Run: headless pygame with SDL's dummy video driver; simulated clock (each Clock.tick advances the game by its frame time, no real sleeping); random seed 0; keys injected as events and as key.get_pressed() state; mouse plan: one left click at the window centre at the start of phase 2, then a move to the lower-right quarter at the start of phase 3.
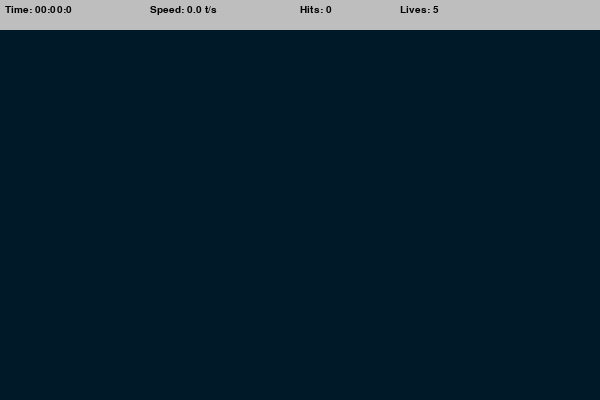
Frame 1 of 4 · flips 1–60 · no input
Frame 2 of 4 · flips 61–180 · clicked the window centre · tapped SPACE, RETURN · held RIGHT (→), D · screen unchanged from frame 1, image omitted
Frame 3 of 4 · flips 181–300 · moved the mouse to the lower-right quarter · held DOWN (↓), S · screen unchanged from frame 2, image omitted
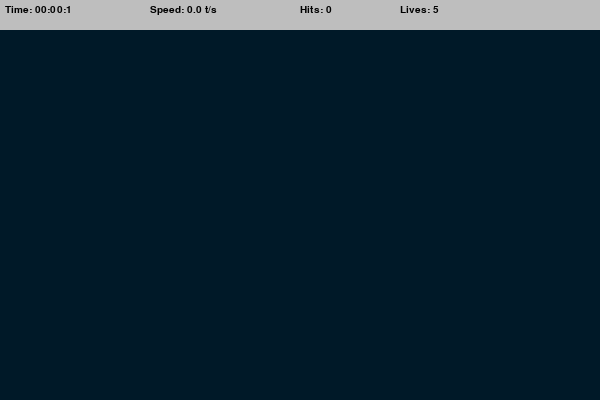
Frame 4 of 4 · flips 301–420 · held LEFT (←), A, UP (↑), W

The pygame program that drew these frames:

import math
import random
import time
import pygame
pygame.init()

#Display Window Size And Name
WIDTH, HEIGHT = 600, 400
WIN = pygame.display.set_mode((WIDTH, HEIGHT))
pygame.display.set_caption('Aim Trainer')

#Controls The Targets Event Popping Up And How Quick
TARGET_INCREMENT = 300
TARGET_EVENT = pygame.USEREVENT
TARGET_PADDING = 30

BG_COLOR = (0, 25, 40)

#How Much Misses You Can Have Before The Game Ends
LIVES = 5

#This Is For The Top Bar That Will Keep Track Of Your Stats
TOP_BAR_HEIGHT = 30
LABEL_FONT = pygame.font.SysFont('comicsans', 15)

#Controls The Targets Themselves
class Target:
    MAX_SIZE = 25
    GROWTH_RATE = 0.2
    COLOR = 'red'
    SECOND_COLOR ='white'

    #Makes The Target Appear Then Start Growing
    def __init__(self, x, y):
        self.x = x
        self.y = y
        self.size = 0
        self.grow = True

    #Stops The Target From Continuing To Grow After It Reaches Its Max Size
    def update(self):
        if self.size + self.GROWTH_RATE >= self.MAX_SIZE:
            self.grow = False
        if self.grow:
            self.size += self.GROWTH_RATE
        else:
            self.size -= self.GROWTH_RATE

    #Creates Multiple Overlapping Circles For That Red/White Target Look
    def draw(self, win):
        pygame.draw.circle(win, self.COLOR, (self.x, self.y), self.size)
        pygame.draw.circle(win, self.SECOND_COLOR, (self.x, self.y), self.size * 0.8)
        pygame.draw.circle(win, self.COLOR, (self.x, self.y), self.size * 0.6)
        pygame.draw.circle(win, self.SECOND_COLOR, (self.x, self.y), self.size * 0.4)

    #Detects If Your Mouse Is Over The Target To Click Or Miss
    def collide(self, x, y):
        dis = math.sqrt((x - self.x)**2 + (y - self.y)**2)
        return dis <= self.size

def draw(win, targets):
    win.fill(BG_COLOR)

    for target in targets:
        target.draw(win)

#This Controls How The Time Will Appear On The Top Bar
def format_time(secs):
    milli = math.floor(int(secs * 1000 % 1000) / 100)
    seconds = int(round(secs % 60, 1))
    minutes = int(secs // 60)

    return f'{minutes:02d}:{seconds:02d}:{milli}'

#This Is The Top Bar Where All The Stats Will Appear
def draw_top_bar(win, elapsed_time, targets_pressed, misses):
    pygame.draw.rect(win, 'grey', (0, 0, WIDTH, TOP_BAR_HEIGHT))
    time_label = LABEL_FONT.render(f'Time: {format_time(elapsed_time)}', 1, 'black')
    
    speed = round(targets_pressed / elapsed_time, 1)
    speed_label = LABEL_FONT.render(f'Speed: {speed} t/s', 1, 'black')

    hits_label = LABEL_FONT.render(f'Hits: {targets_pressed}', 1, 'black')

    lives_label = LABEL_FONT.render(f'Lives: {LIVES - misses}', 1, 'black')
    
    win.blit(time_label, (5, 5))
    win.blit(speed_label, (150, 5))
    win.blit(hits_label, (300, 5))
    win.blit(lives_label, (400, 5))

#Controls How The Aim Trainer Runs
def main():
    run = True
    targets = []
    clock = pygame.time.Clock()

    targets_pressed = 0
    clicks = 0
    misses = 0
    start_time = time.time()

    pygame.time.set_timer(TARGET_EVENT, TARGET_INCREMENT)

    #Allows You To Exit The Window
    while run:
        #Runs The The Loop At 60 FPS
        clock.tick(60)
        
        click = False
        mouse_pos = pygame.mouse.get_pos()

        elapsed_time = time.time() - start_time

        for event in pygame.event.get():
            if event.type == pygame.QUIT:
                run = False
                break
            
            #Controls The Random Placement Of Targets And Makes Sure They Appear Within The Window
            if event.type == TARGET_EVENT:
                x = random.randint(TARGET_PADDING, WIDTH - TARGET_PADDING)
                y = random.randint(TARGET_PADDING, HEIGHT - TARGET_PADDING)
                target = Target(x, y)
                targets.append(target)

            #Allows You To Click The Target
            if event.type == pygame.MOUSEBUTTONDOWN:
                click = True
                clicks += 1

        #Updates The Targets And Removes Them Once They Reach Size 0 Or Get Clicked
        for target in targets:
            target.update()

            if target.size <= 0:
                targets.remove(target)
                misses += 1

            if click and target.collide(*mouse_pos):
                targets.remove(target)
                targets_pressed += 1

        if misses >= LIVES:
            pass
        
        draw(WIN, targets)
        draw_top_bar(WIN, elapsed_time, targets_pressed, misses)
        pygame.display.update()

    pygame.quit()

if __name__ == '__main__':
    main()
